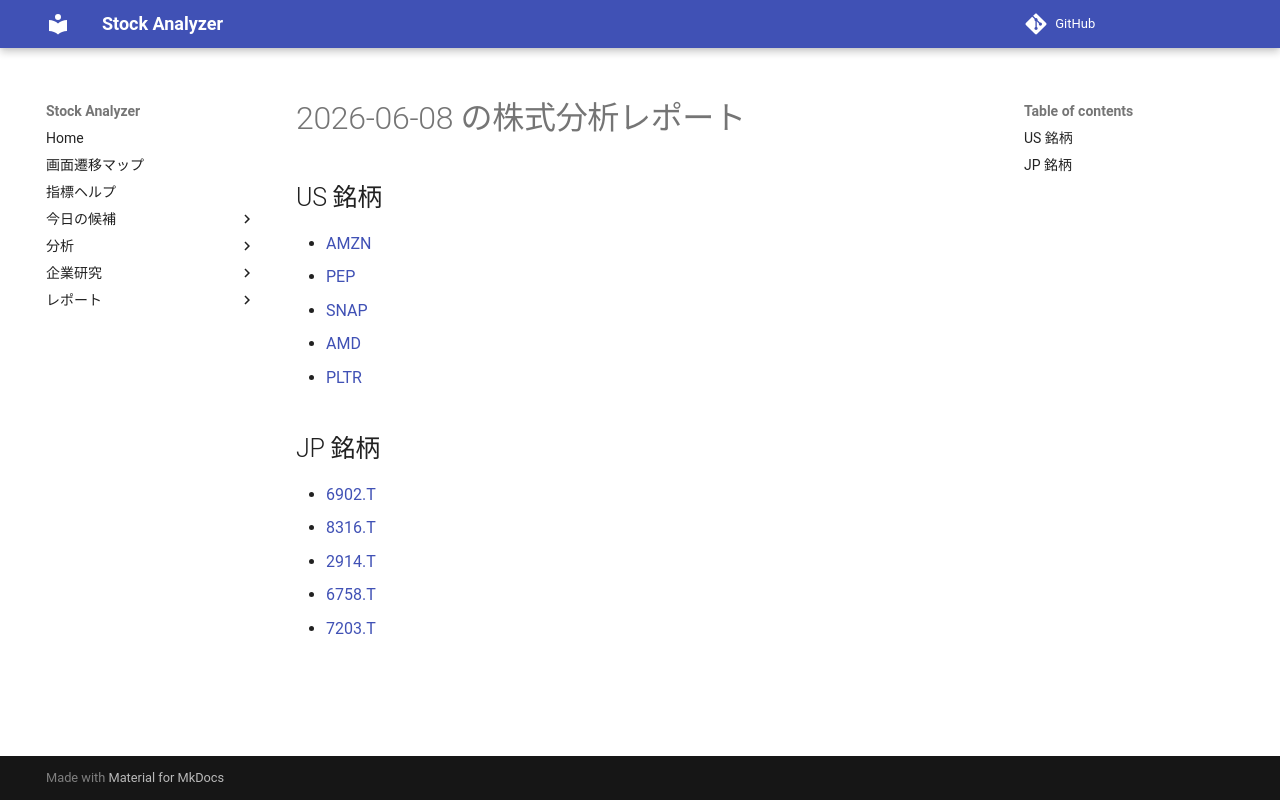

repository: Yumi-note/Making-APP · page: reports/2026-06-08/181424/index.html · generator: mkdocs

# 2026-06-08 の株式分析レポート

## US 銘柄

- [AMZN](AMZN.md)
- [PEP](PEP.md)
- [SNAP](SNAP.md)
- [AMD](AMD.md)
- [PLTR](PLTR.md)

## JP 銘柄

- [6902.T](6902_T.md)
- [8316.T](8316_T.md)
- [2914.T](2914_T.md)
- [6758.T](6758_T.md)
- [7203.T](7203_T.md)
